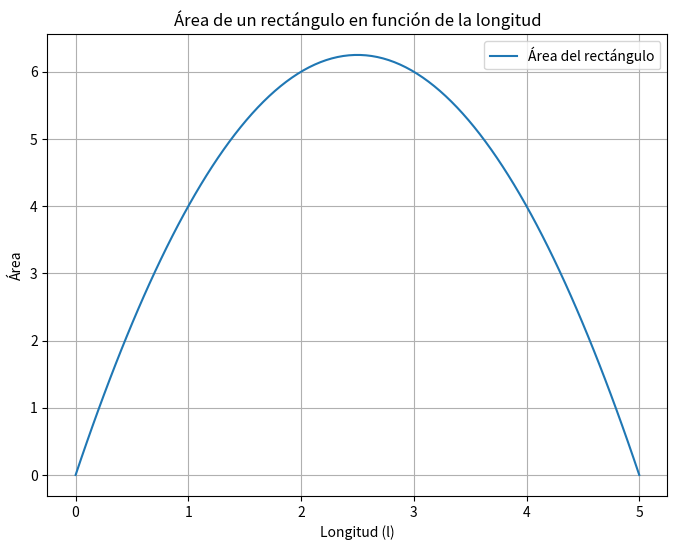

Reproduce this figure in Python.
import matplotlib.pyplot as plt
import numpy as np

# Constantes
P = 10

# Función para calcular el área en función de la longitud
def area(l):
    return l * (P - 2*l) / 2

# Generar valores de longitud
l_values = np.linspace(0, P/2, 100)

# Calcular valores correspondientes de área
area_values = area(l_values)

# Crear la gráfica
plt.figure(figsize=(8, 6))
plt.plot(l_values, area_values, label="Área del rectángulo")
plt.xlabel("Longitud (l)")
plt.ylabel("Área")
plt.title("Área de un rectángulo en función de la longitud")
plt.legend()
plt.grid(True)
plt.show()
